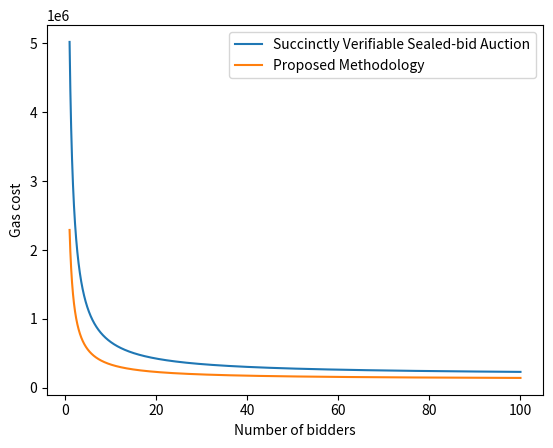

Write the Python code that produced this figure.
import matplotlib.pyplot as plt
import numpy as np


# Print data
def logOutputs(upperRange):
    avg = 0
    for i in range(2,upperRange):
        print(i)
        myValue = 122480 + 2167802/i 
        GalaValue = 183315 + 4834050/i
        percentage = ( 1- (myValue / GalaValue)) * 100
        avg += percentage
        print("my: ",myValue)
        print("Galal: ",GalaValue)
        print("%", percentage)
        print()
        print("*******")
    
    print("AVG", avg / (upperRange - 1))

logOutputs(15)

# Generate some data points for the functions
x = np.linspace(1, 100, 10000)
y1 = 183315 + 4834050/x
y2 = 122480 + 2167802/x


# Plot the functions
plt.plot(x, y1, label='Succinctly Verifiable Sealed-bid Auction')
plt.plot(x, y2, label='Proposed Methodology')

# Add a legend
plt.legend()

# Add labels and title to the plot
plt.xlabel('Number of bidders')
plt.ylabel('Gas cost')

# Display the plot
plt.show()

